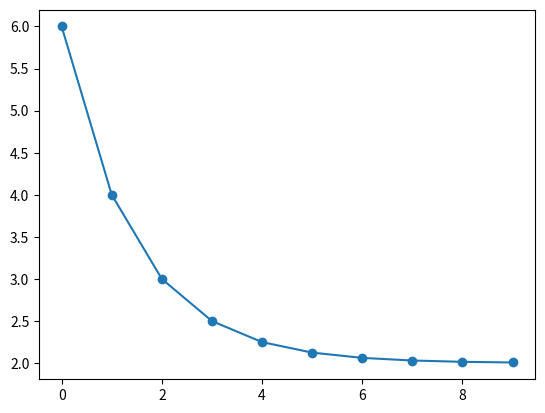

The script that saved this image:
#!/bin/python3

import matplotlib.pyplot as plt

def f(x):
	return 1/(x-1) - 1

eps = 1e-4

x0 = 1.5
x1 = 10

count = 0

x_arr = []

while f(x0)*f(x1) < 0 and count < 10:
	x2 = x1 - (f(x1) * (x1 - x0))/(f(x1)-f(x0))
	x1 = x2

	count += 1

	x_arr.append(x1)

print("x: {}".format(x1))

plt.plot(x_arr, '-o')
plt.show()
